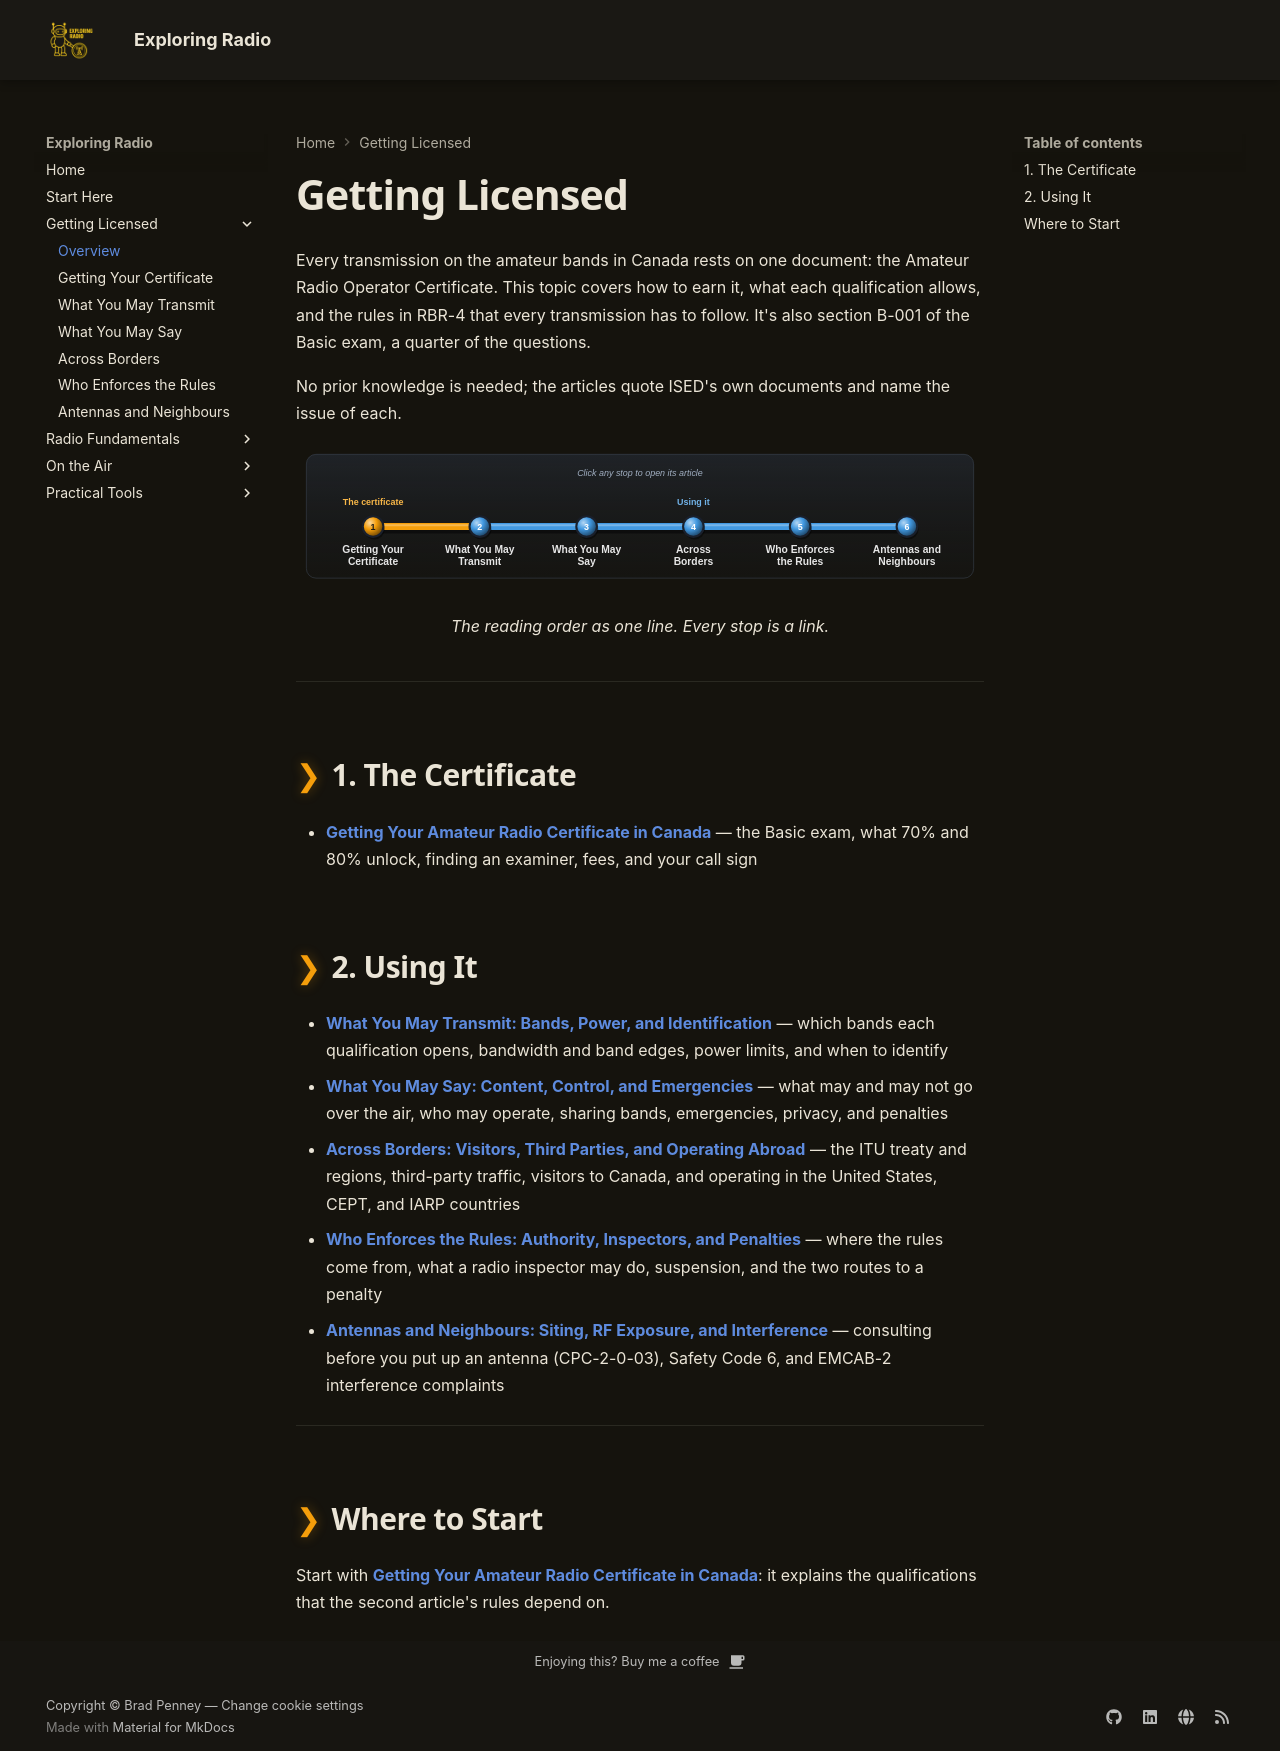

repository: bradpenney/exploring_radio · page: getting_licensed/index.html · generator: mkdocs

---
date: "2026-10-08 18:30"
title: "Getting Licensed: The Canadian Amateur Certificate"
description: "The Getting Licensed articles in reading order: how to get your Canadian amateur radio certificate, then exactly what it lets you transmit under RBR-4."
---

# Getting Licensed

Every transmission on the amateur bands in Canada rests on one document: the Amateur Radio Operator Certificate. This topic covers how to earn it, what each qualification allows, and the rules in RBR-4 that every transmission has to follow. It's also section B-001 of the Basic exam, a quarter of the questions.

No prior knowledge is needed; the articles quote ISED's own documents and name the issue of each.

<figure class="transit-map">
--8<-- "docs/images/landing/getting_licensed.svg"
<figcaption>The reading order as one line. Every stop is a link.</figcaption>
</figure>

---

## 1. The Certificate

- **[Getting Your Amateur Radio Certificate in Canada](getting_your_certificate.md)** — the Basic exam, what 70% and 80% unlock, finding an examiner, fees, and your call sign

## 2. Using It

- **[What You May Transmit: Bands, Power, and Identification](what_you_may_transmit.md)** — which bands each qualification opens, bandwidth and band edges, power limits, and when to identify
- **[What You May Say: Content, Control, and Emergencies](what_you_may_say.md)** — what may and may not go over the air, who may operate, sharing bands, emergencies, privacy, and penalties
- **[Across Borders: Visitors, Third Parties, and Operating Abroad](across_borders.md)** — the ITU treaty and regions, third-party traffic, visitors to Canada, and operating in the United States, CEPT, and IARP countries
- **[Who Enforces the Rules: Authority, Inspectors, and Penalties](who_enforces_the_rules.md)** — where the rules come from, what a radio inspector may do, suspension, and the two routes to a penalty
- **[Antennas and Neighbours: Siting, RF Exposure, and Interference](antennas_and_neighbours.md)** — consulting before you put up an antenna (CPC-2-0-03), Safety Code 6, and EMCAB-2 interference complaints

---

## Where to Start

Start with **[Getting Your Amateur Radio Certificate in Canada](getting_your_certificate.md)**: it explains the qualifications that the second article's rules depend on.
